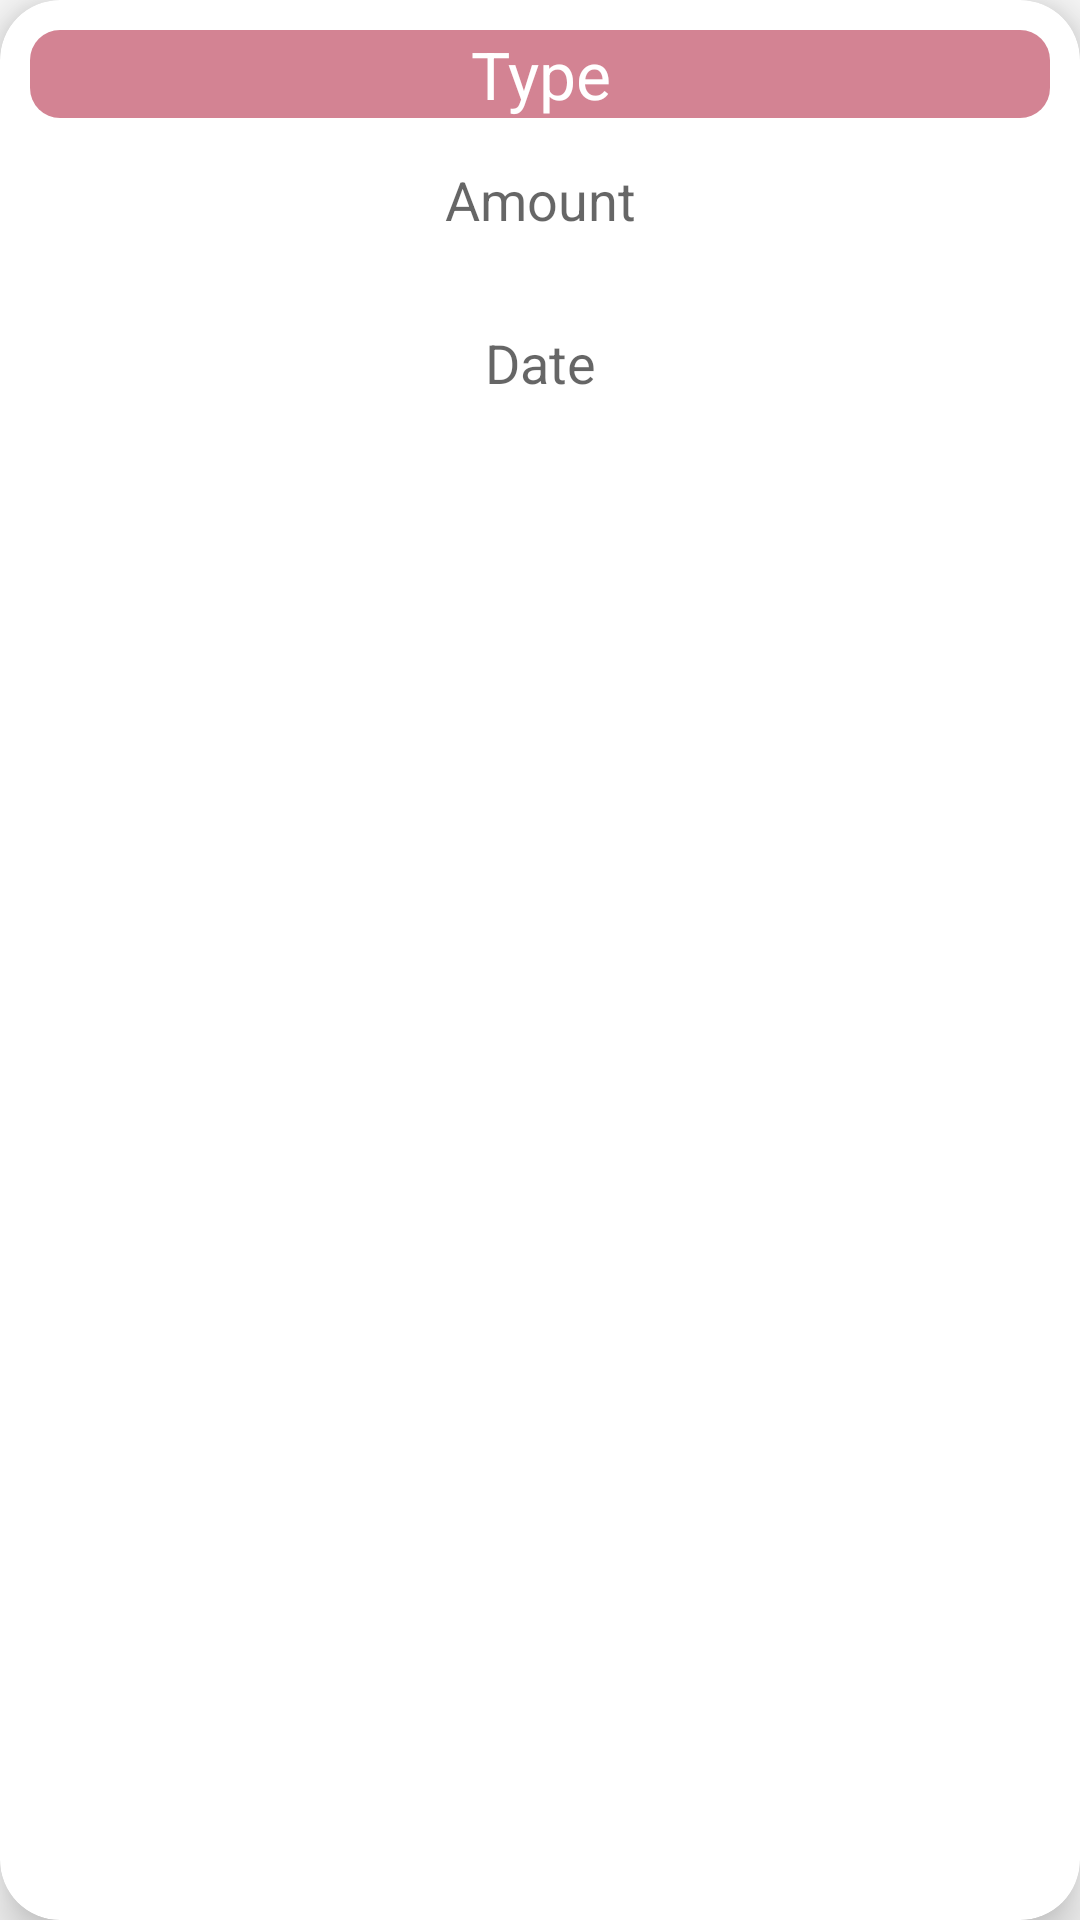

This screen was rendered from an Android layout file. Write that file and the resources it references.
<!-- AndroidManifest.xml: application theme AppTheme -->
<!-- res/layout/dashboardexp.xml -->
<?xml version="1.0" encoding="utf-8"?>
<androidx.cardview.widget.CardView xmlns:android="http://schemas.android.com/apk/res/android"
    android:layout_width="200dp"
    xmlns:app="http://schemas.android.com/apk/res-auto"
    app:cardElevation="10dp"
    android:elevation="5dp"
    android:layout_margin="10dp"
    app:cardCornerRadius="20dp"
    android:layout_height="wrap_content">
    <LinearLayout
        android:layout_width="match_parent"
        android:orientation="vertical"
        android:layout_margin="10dp"

        android:layout_height="wrap_content">

        <TextView
            android:id="@+id/typeexp"
            android:layout_width="match_parent"
            android:layout_height="wrap_content"
            android:background="@drawable/expborderbtn"
            android:gravity="center"
            android:text="Type"
            android:textAppearance="?android:textAppearanceLarge"
            android:textColor="#FFFFFF" />
        <TextView
            android:layout_width="match_parent"
            android:layout_height="wrap_content"
            android:gravity="center"
            android:text="Amount"
            android:padding="5dp"
            android:id="@+id/amountexp"
            android:layout_margin="10dp"
            android:textAppearance="?android:textAppearanceMedium"/>
        <TextView
            android:layout_width="match_parent"
            android:layout_height="wrap_content"
            android:gravity="center"
            android:text="Date"
            android:padding="5dp"
            android:id="@+id/dateexp"
            android:layout_margin="10dp"
            android:textAppearance="?android:textAppearanceMedium"/>
    </LinearLayout>
</androidx.cardview.widget.CardView>
<!-- resources referenced by this layout -->
<resources>
  <!-- drawable expborderbtn (drawable) -->
  <?xml version="1.0" encoding="utf-8"?>
  <selector xmlns:android="http://schemas.android.com/apk/res/android">
      <item>
          <shape xmlns:android="http://schemas.android.com/apk/res/android" android:shape="rectangle">
              <solid android:color="#9EB83852" />
              <corners android:radius="10dp" />
          </shape>
      </item>
  </selector>
  <style name="AppTheme" parent="Theme.AppCompat.Light.NoActionBar">
          
          <item name="colorPrimary">@android:color/black</item>
          <item name="colorPrimaryDark">@android:color/black</item>
          <item name="colorAccent">@color/colorAccent</item>
  
      </style>
  <color name="colorAccent">#00CF2B4C</color>
</resources>
